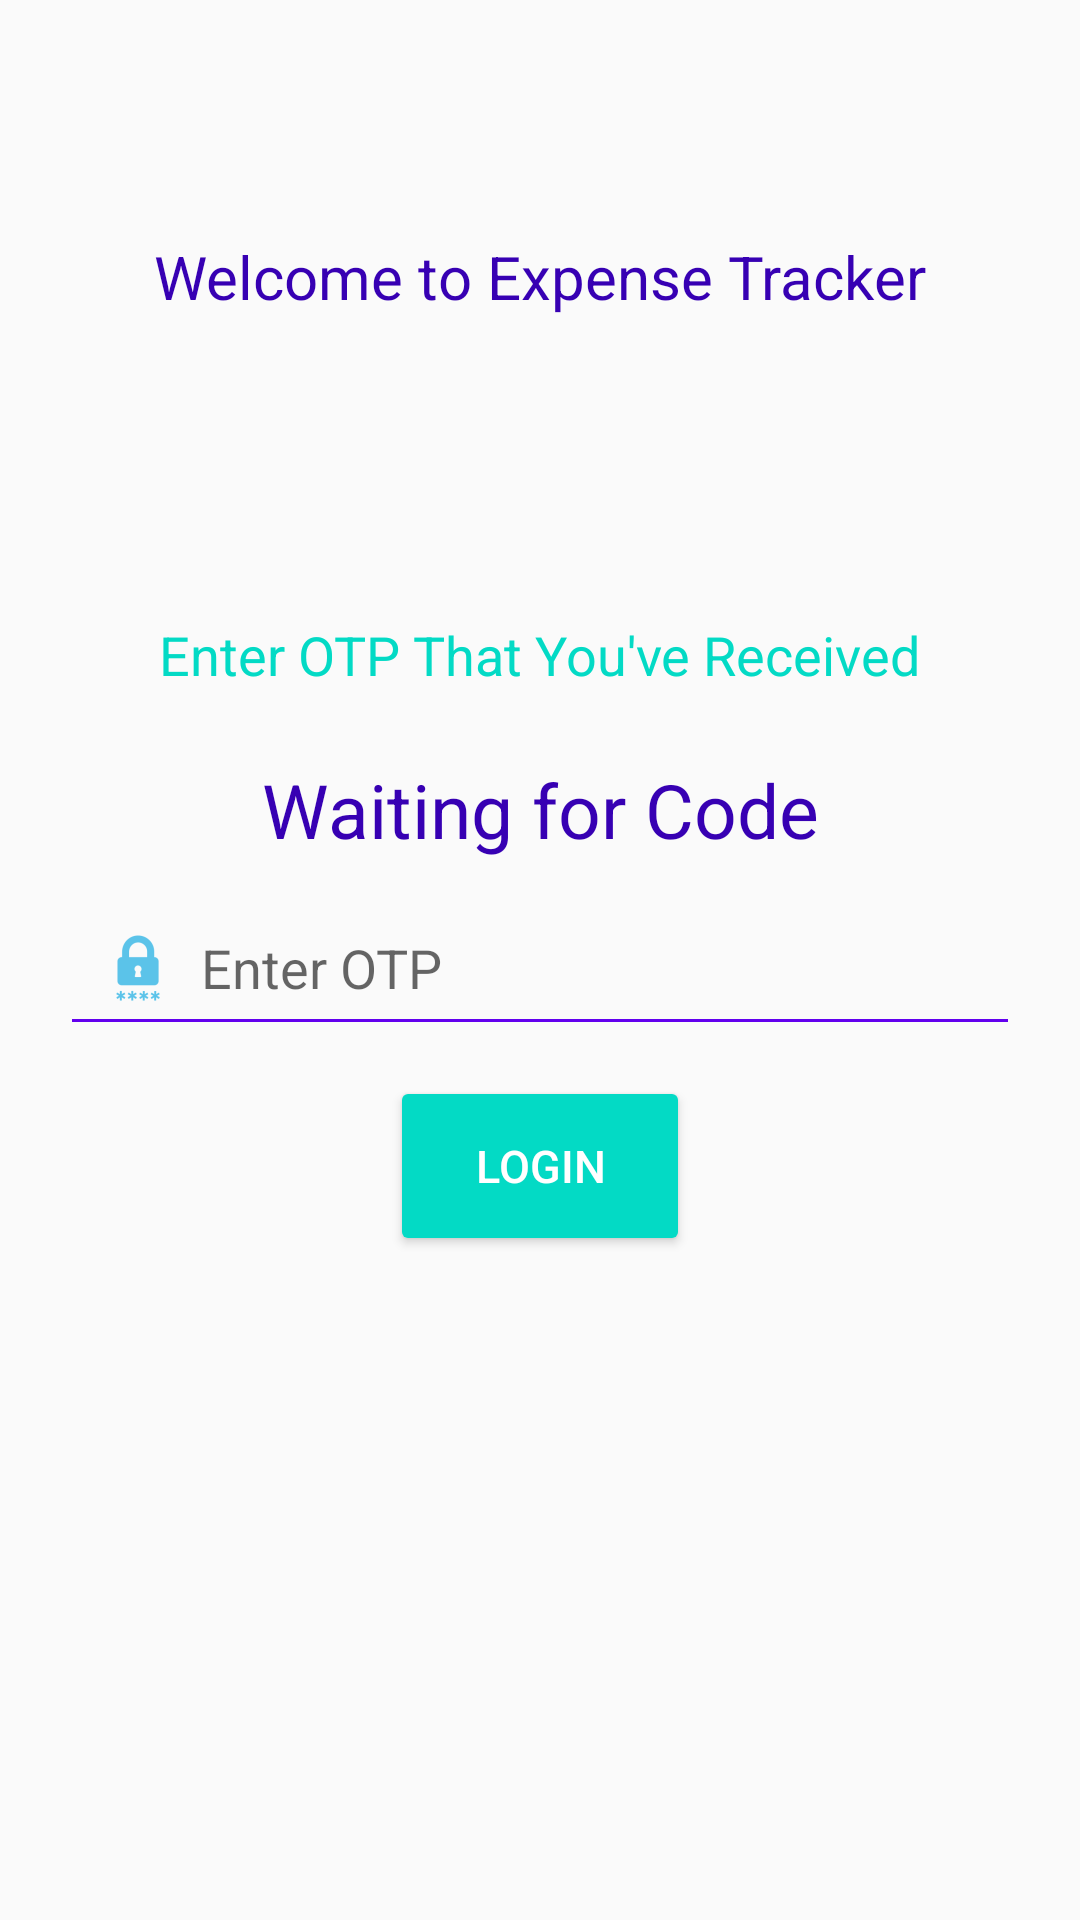

Reconstruct the res/layout file that produces this screen, plus the resources it refers to.
<!-- AndroidManifest.xml: application theme MyTheme -->
<!-- res/layout/activity_verify_phone.xml -->
<?xml version="1.0" encoding="utf-8"?>
<RelativeLayout xmlns:android="http://schemas.android.com/apk/res/android"
    xmlns:app="http://schemas.android.com/apk/res-auto"
    xmlns:tools="http://schemas.android.com/tools"
    android:layout_width="match_parent"
    android:layout_height="match_parent"
    tools:context=".VerifyPhoneActivity">

    
        
        

    <TextView
        android:layout_width="wrap_content"
        android:layout_height="wrap_content"
        android:layout_above="@+id/imglogo"
        android:layout_centerHorizontal="true"
        android:layout_marginBottom="-106dp"
        android:text="Welcome to Expense Tracker"
        android:textColor="@color/colorPrimaryDark"
        android:textSize="20dp" />


    <ImageView
        android:id="@+id/imglogo"
        android:layout_width="100dp"
        android:layout_height="100dp"
        android:layout_alignParentTop="true"
        android:layout_centerHorizontal="true"
        android:layout_marginTop="106dp"
        android:src="@drawable/logo" />

    <TextView
        android:layout_width="wrap_content"
        android:layout_height="wrap_content"
        android:layout_below="@+id/imglogo"
        android:layout_centerHorizontal="true"
        android:text="Enter OTP That You've Received"
        android:textSize="18sp"
        android:textColor="@color/colorAccent"/>

    <TextView
        android:id="@+id/wait"
        android:layout_width="match_parent"
        android:layout_height="wrap_content"
        android:layout_alignParentStart="true"
        android:layout_alignParentTop="true"
        android:layout_marginTop="253dp"
        android:gravity="center"
        android:text="Waiting for Code"
        android:textColor="@color/colorPrimaryDark"
        android:textSize="25sp" />


    <EditText
        android:id="@+id/et_OTP"
        android:layout_width="match_parent"
        android:layout_height="wrap_content"
        android:layout_below="@+id/wait"
        android:layout_marginTop="10dp"
        android:layout_centerHorizontal="true"
        android:hint="Enter OTP"
        android:drawableLeft="@drawable/ic_action_otp"
        android:drawablePadding="5dp"
        android:backgroundTint="@color/colorPrimary"
        android:layout_marginLeft="20dp"
        android:layout_marginRight="20dp"
        android:padding="10dp" />

    <Button
        android:id="@+id/btnLogin"
        android:layout_width="100dp"
        android:layout_height="60dp"
        android:layout_centerHorizontal="true"
        android:padding="10dp"
        android:layout_below="@+id/et_OTP"
        android:layout_marginTop="10dp"
        android:text="Login"
        android:theme="@style/loginButtonStyle" />

</RelativeLayout>
<!-- res/layout/main_app_bar.xml (included above) -->
<?xml version="1.0" encoding="utf-8"?>
<android.support.v7.widget.Toolbar xmlns:android="http://schemas.android.com/apk/res/android"
    xmlns:app="http://schemas.android.com/apk/res-auto"
    android:id="@+id/main_app_bar"
    android:layout_width="match_parent"
    android:layout_height="56dp"
    android:theme="@style/Base.ThemeOverlay.AppCompat.Dark.ActionBar"
    android:background="@color/colorPrimary"
    android:minHeight="?android:attr/actionBarSize"
    app:titleMarginStart="30dp">

</android.support.v7.widget.Toolbar>
<!-- resources referenced by this layout -->
<resources>
  <!-- drawable ic_action_otp: png bitmap (drawable-hdpi, 892 bytes) -->
  <style name="loginButtonStyle" parent="Theme.AppCompat.Light">
          <item name="colorButtonNormal">@color/colorAccent</item>
          <item name="colorControlHighlight">@android:color/holo_red_light</item>
          <item name="android:textColor">@android:color/white</item>
          <item name="android:elevation">15dp</item>
          <item name="android:textSize">15sp</item>
      </style>
  <style name="MyTheme" parent="Theme.AppCompat.Light.NoActionBar">
          
          <item name="colorPrimary">@color/colorPrimary</item>
          <item name="colorPrimaryDark">@color/colorPrimaryDark</item>
          <item name="colorAccent">@color/colorAccent</item>
          <item name="android:colorControlHighlight">@color/colorPrimary</item>
          <item name="android:itemBackground">@android:color/white</item>
          <item name="android:textColor">@android:color/black</item>
      </style>
  <!-- not gathered from this repository: default colours our renderer supplied (Android Studio template values) -->
  <color name="colorPrimary">#FF6200EE</color>
  <color name="colorPrimaryDark">#FF3700B3</color>
  <color name="colorAccent">#FF03DAC5</color>
</resources>
